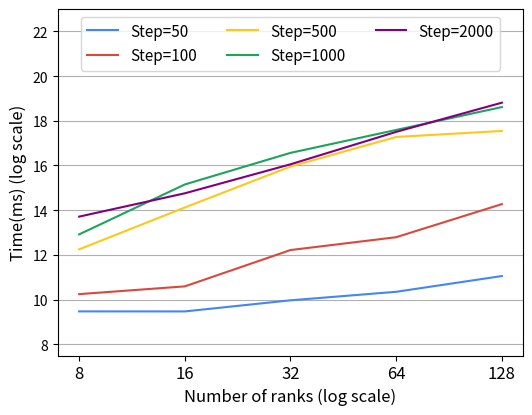
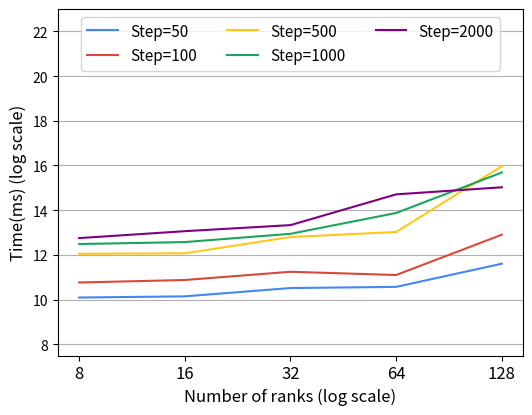
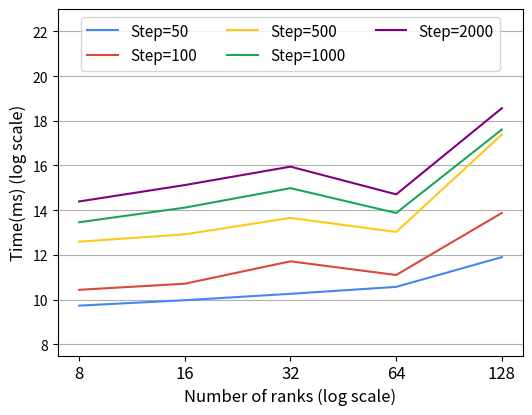
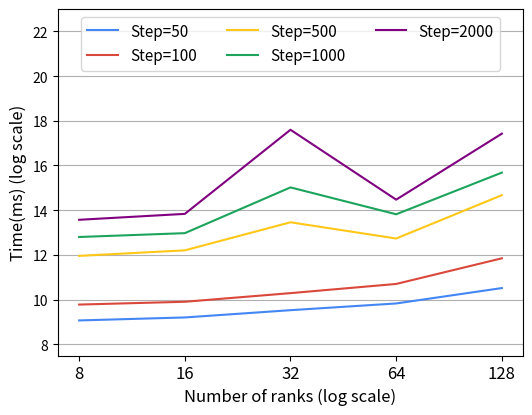
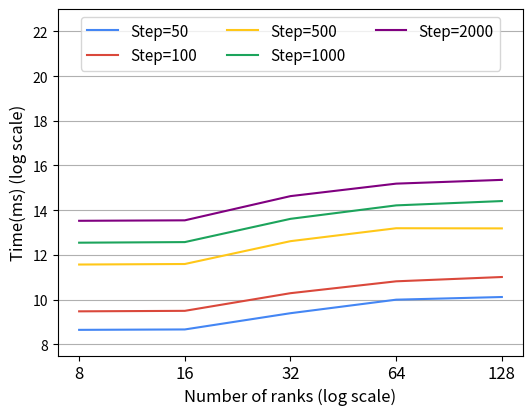

Python code for these plots, in order:
# the data set comes from https://docs.google.com/spreadsheets/d/18CZWkj6amHAlZv-FcGp4goXa21XrmkYdFJCnlTaCtUs/edit?usp=sharing

import matplotlib.pyplot as plt
from matplotlib.patches import Patch
import numpy as np


gblue = '#4486F4'
gred = '#DA483B'
gyellow = '#FFC718'
ggreen = '#1CA45C'

def draw_astro_weakscale():
    fig, ax = plt.subplots(figsize=(6,4.5))
    # set titles
    ax.set_xlabel('Number of ranks (log scale)', fontsize='large')
    ax.set_ylabel('Time(ms) (log scale)', fontsize='large')
    ax.grid(axis='y')
    ax.set_axisbelow(True)

    ax.set_ylim([7.5,23])

    # set tick
    N = 5

    plt.xticks(range(N), ['8', '16' , '32', '64', '128'], fontsize='large')
    # set the value of the figure here
    # use the capsize to control the error bar
    step_50 = (711,710,1002,1305,2127)
    p1 = ax.plot(np.log2(step_50), color=gblue, label='Step=50')

    step_100 = (1214,	1544,	4762,	7091,	19780 )
    p2 = ax.plot(np.log2(step_100), color=gred, label='Step=100')

    step_500 = (4869,	17819,	63444,	158763,	191289 )
    p3 = ax.plot(np.log2(step_500), color=gyellow, label='Step=500')

    step_1000 = (7738,	36380,	96901,	197271,	400920 )
    p4 = ax.plot(np.log2(step_1000), color=ggreen, label='Step=1000')
    
    step_2000 = (13421,	27666,	67997,	185826,	459255 )
    p4 = ax.plot(np.log2(step_2000), color='purple', label='Step=2000')


    ax.legend(ncol=3, loc='upper center', fontsize=11)

    plt.savefig("draw_astro_weakscale.pdf", bbox_inches='tight')
    plt.savefig("draw_astro_weakscale.png", bbox_inches='tight')

def draw_fishtank_weakscale():
    fig, ax = plt.subplots(figsize=(6,4.5))
    # set titles
    ax.set_xlabel('Number of ranks (log scale)', fontsize='large')
    ax.set_ylabel('Time(ms) (log scale)', fontsize='large')
    ax.grid(axis='y')
    ax.set_axisbelow(True)

    ax.set_ylim([7.5,23])

    # set tick
    N = 5

    plt.xticks(range(N), ['8', '16' , '32', '64', '128'], fontsize='large')
    # set the value of the figure here
    # use the capsize to control the error bar
    step_50 = (1092,	1133,	1466,1520,3118)
    
    p1 = ax.plot(np.log2(step_50), color=gblue, label='Step=50')

    step_100 = (1741,	1881,	2428,	2197,	7658 )
    p2 = ax.plot(np.log2(step_100), color=gred, label='Step=100')

    step_500 = (4238,	4304,	7133,	8340,	64107 )
    p3 = ax.plot(np.log2(step_500), color=gyellow, label='Step=500')

    step_1000 = (5739,	6098,	7882,	15028,	52725 )
    p4 = ax.plot(np.log2(step_1000), color=ggreen, label='Step=1000')
    
    step_2000 = (6897,	8548,	10319,	26775,	33338 )
    p4 = ax.plot(np.log2(step_2000), color='purple', label='Step=2000')


    ax.legend(ncol=3, loc='upper center', fontsize=11)

    plt.savefig("draw_fishtank_weakscale.pdf", bbox_inches='tight')
    plt.savefig("draw_fishtank_weakscale.png", bbox_inches='tight')

def draw_fusion_weakscale():
    fig, ax = plt.subplots(figsize=(6,4.5))
    # set titles
    ax.set_xlabel('Number of ranks (log scale)', fontsize='large')
    ax.set_ylabel('Time(ms) (log scale)', fontsize='large')
    ax.grid(axis='y')
    ax.set_axisbelow(True)

    ax.set_ylim([7.5,23])

    # set tick
    N = 5

    plt.xticks(range(N), ['8', '16' , '32', '64', '128'], fontsize='large')
    # set the value of the figure here
    # use the capsize to control the error bar
    step_50 = (537,589,	738,	909,	1465)
    
    p1 = ax.plot(np.log2(step_50), color=gblue, label='Step=50')

    step_100 = (878,	958,	1252,	1664,	3686)
    p2 = ax.plot(np.log2(step_100), color=gred, label='Step=100')

    step_500 = (3976,	4717,	11265,	6810,	26109)
    p3 = ax.plot(np.log2(step_500), color=gyellow, label='Step=500')

    step_1000 = (7138,	8039,	33216,	14440,	52557)
    p4 = ax.plot(np.log2(step_1000), color=ggreen, label='Step=1000')
    
    step_2000 = (6897,	8548,	10319,	26775,	33338 )
    p4 = ax.plot(np.log2(step_2000), color='purple', label='Step=2000')


    ax.legend(ncol=3, loc='upper center', fontsize=11)

    plt.savefig("draw_fusion_weakscale.pdf", bbox_inches='tight')
    plt.savefig("draw_fusion_weakscale.png", bbox_inches='tight')


def draw_cloverleaf_weakscale():
    fig, ax = plt.subplots(figsize=(6,4.5))
    # set titles
    ax.set_xlabel('Number of ranks (log scale)', fontsize='large')
    ax.set_ylabel('Time(ms) (log scale)', fontsize='large')
    ax.grid(axis='y')
    ax.set_axisbelow(True)

    ax.set_ylim([7.5,23])

    # set tick
    N = 5

    plt.xticks(range(N), ['8', '16' , '32', '64', '128'], fontsize='large')
    # set the value of the figure here
    # use the capsize to control the error bar
    step_50 = (850,	1005,	1226,	1520,	3823 )
    
    p1 = ax.plot(np.log2(step_50), color=gblue, label='Step=50')

    step_100 = (1388,	1676,	3358,	2197,	15057 )
    p2 = ax.plot(np.log2(step_100), color=gred, label='Step=100')

    step_500 = (6175,	7751,	12905,	8340,	171144 )
    p3 = ax.plot(np.log2(step_500), color=gyellow, label='Step=500')

    step_1000 = (11273,	17748,	32459,	15028,	199675 )
    p4 = ax.plot(np.log2(step_1000), color=ggreen, label='Step=1000')
    
    step_2000 = (21478,	35716,	63220,	26775,	387163 )
    p4 = ax.plot(np.log2(step_2000), color='purple', label='Step=2000')


    ax.legend(ncol=3, loc='upper center', fontsize=11)

    plt.savefig("draw_cloverleaf_weakscale.pdf", bbox_inches='tight')
    plt.savefig("draw_cloverleaf_weakscale.png", bbox_inches='tight')

def draw_fusion_weakscale():
    fig, ax = plt.subplots(figsize=(6,4.5))
    # set titles
    ax.set_xlabel('Number of ranks (log scale)', fontsize='large')
    ax.set_ylabel('Time(ms) (log scale)', fontsize='large')
    ax.grid(axis='y')
    ax.set_axisbelow(True)

    ax.set_ylim([7.5,23])

    # set tick
    N = 5

    plt.xticks(range(N), ['8', '16' , '32', '64', '128'], fontsize='large')
    # set the value of the figure here
    # use the capsize to control the error bar
    step_50 = (537,	589,	738,	909	,1465)
    
    p1 = ax.plot(np.log2(step_50), color=gblue, label='Step=50')

    step_100 = (878,	958,	1252,	1664,	3686)
    p2 = ax.plot(np.log2(step_100), color=gred, label='Step=100')

    step_500 = (3976,	4717,	11265,	6810,	26109)
    p3 = ax.plot(np.log2(step_500), color=gyellow, label='Step=500')

    step_1000 = (7138,	8039,	33216,	14440,	52557)
    p4 = ax.plot(np.log2(step_1000), color=ggreen, label='Step=1000')
    
    step_2000 = (12170,	14617,	198387,	22718,	175825)
    p4 = ax.plot(np.log2(step_2000), color='purple', label='Step=2000')

    ax.legend(ncol=3, loc='upper center', fontsize=11)

    plt.savefig("draw_fusion_weakscale.pdf", bbox_inches='tight')
    plt.savefig("draw_fusion_weakscale.png", bbox_inches='tight')

def draw_syn_weakscale():
    fig, ax = plt.subplots(figsize=(6,4.5))
    # set titles
    ax.set_xlabel('Number of ranks (log scale)', fontsize='large')
    ax.set_ylabel('Time(ms) (log scale)', fontsize='large')
    ax.grid(axis='y')
    ax.set_axisbelow(True)

    ax.set_ylim([7.5,23])

    # set tick
    N = 5

    plt.xticks(range(N), ['8', '16' , '32', '64', '128'], fontsize='large')
    # set the value of the figure here
    # use the capsize to control the error bar
    step_50 = (401,	406,	672,	1022,	1110  )
    
    p1 = ax.plot(np.log2(step_50), color=gblue, label='Step=50')

    step_100 = (712,	723,	1250,	1806,	2064 )
    p2 = ax.plot(np.log2(step_100), color=gred, label='Step=100')

    step_500 = (3039,	3089,	6272,	9366,	9319 )
    p3 = ax.plot(np.log2(step_500), color=gyellow, label='Step=500')

    step_1000 = (5982,	6094,	12533,	19025,	21751 )
    p4 = ax.plot(np.log2(step_1000), color=ggreen, label='Step=1000')
    
    step_2000 = (11796,	11967,	25351,	37331,	41957 )
    p4 = ax.plot(np.log2(step_2000), color='purple', label='Step=2000')

    ax.legend(ncol=3, loc='upper center', fontsize=11)

    plt.savefig("draw_syn_weakscale.pdf", bbox_inches='tight')
    plt.savefig("draw_syn_weakscale.png", bbox_inches='tight')

if __name__ == "__main__":
    draw_astro_weakscale()
    draw_fishtank_weakscale()
    draw_cloverleaf_weakscale()
    draw_fusion_weakscale()
    draw_syn_weakscale()
    